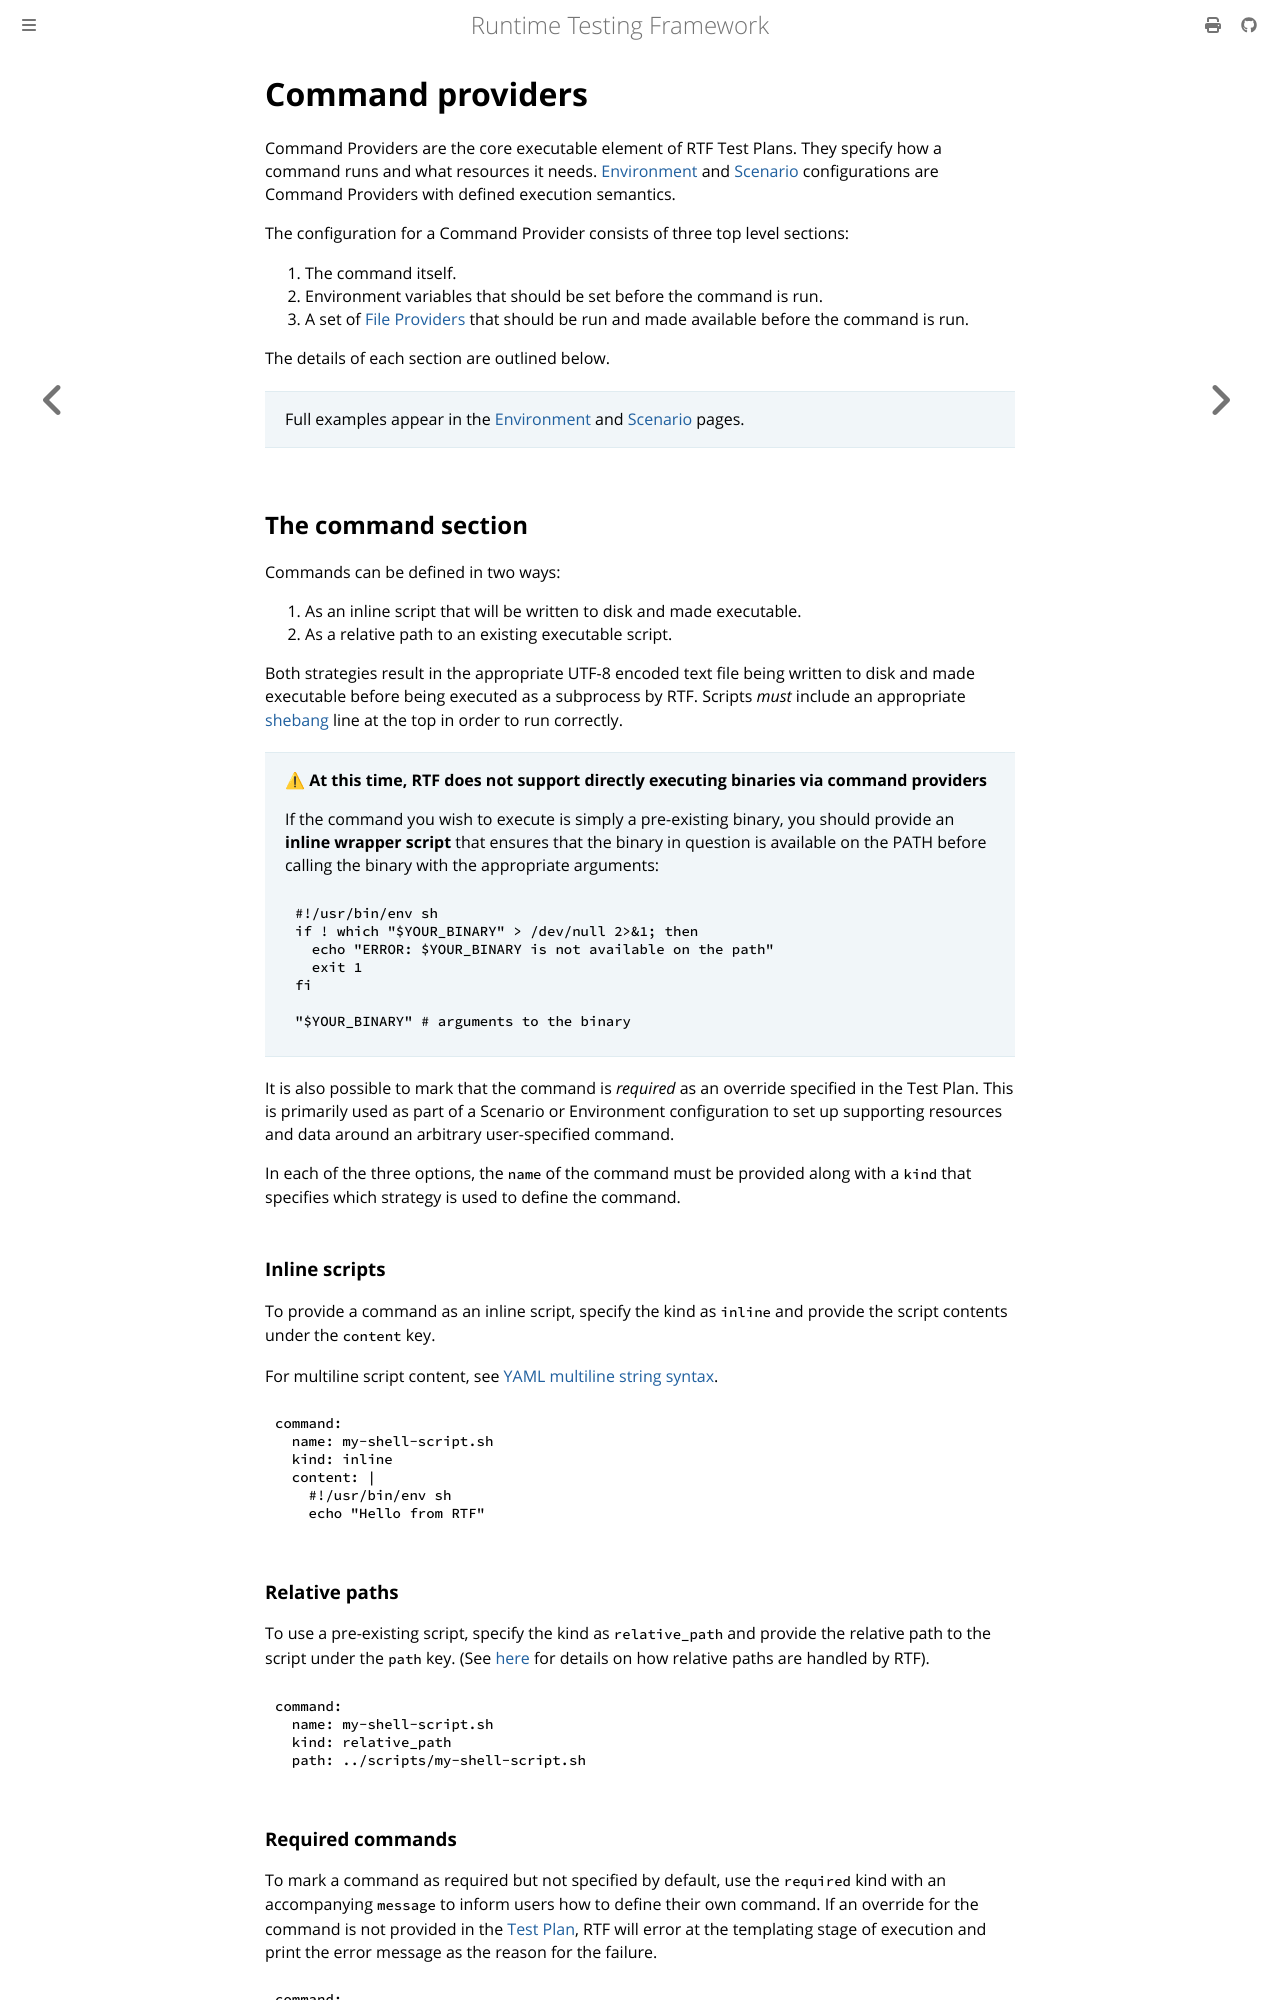

repository: apollographql/runtime-testing-framework · page: reference/framework/command-providers.html · generator: mdbook

<!-- diataxis-type: reference -->

# Command providers

Command Providers are the core executable element of RTF Test Plans. They specify how a command runs
and what resources it needs. [Environment][0] and [Scenario][1] configurations are Command Providers
with defined execution semantics.

The configuration for a Command Provider consists of three top level sections:

1. The command itself.
2. Environment variables that should be set before the command is run.
3. A set of [File Providers][2] that should be run and made available before the command is run.

The details of each section are outlined below.

> Full examples appear in the [Environment][3] and [Scenario][4] pages.

## The command section

Commands can be defined in two ways:

1. As an inline script that will be written to disk and made executable.
2. As a relative path to an existing executable script.

Both strategies result in the appropriate UTF-8 encoded text file being written to disk and made
executable before being executed as a subprocess by RTF. Scripts _must_ include an appropriate
[shebang][5] line at the top in order to run correctly.

> ⚠ **At this time, RTF does not support directly executing binaries via command providers**
>
> If the command you wish to execute is simply a pre-existing binary, you should provide an **inline
> wrapper script** that ensures that the binary in question is available on the PATH before calling
> the binary with the appropriate arguments:
>
> ```bash
> #!/usr/bin/env sh
> if ! which "$YOUR_BINARY" > /dev/null 2>&1; then
>   echo "ERROR: $YOUR_BINARY is not available on the path"
>   exit 1
> fi
>
> "$YOUR_BINARY" # arguments to the binary
> ```

It is also possible to mark that the command is _required_ as an override specified in the Test
Plan. This is primarily used as part of a Scenario or Environment configuration to set up supporting
resources and data around an arbitrary user-specified command.

In each of the three options, the `name` of the command must be provided along with a `kind` that
specifies which strategy is used to define the command.

### Inline scripts

To provide a command as an inline script, specify the kind as `inline` and provide the script
contents under the `content` key.

For multiline script content, see [YAML multiline string syntax][6].

```yaml
command:
  name: my-shell-script.sh
  kind: inline
  content: |
    #!/usr/bin/env sh
    echo "Hello from RTF"
```

### Relative paths

To use a pre-existing script, specify the kind as `relative_path` and provide the relative path to
the script under the `path` key. (See [here][7] for details on how relative paths are handled by
RTF).

```yaml
command:
  name: my-shell-script.sh
  kind: relative_path
  path: ../scripts/my-shell-script.sh
```

### Required commands

To mark a command as required but not specified by default, use the `required` kind with an
accompanying `message` to inform users how to define their own command. If an override for the
command is not provided in the [Test Plan][8], RTF will error at the templating stage of execution
and print the error message as the reason for the failure.

```yaml
command:
  name: my-command
  kind: required
  message: "This command must be provided in the test plan explicitly"
```
